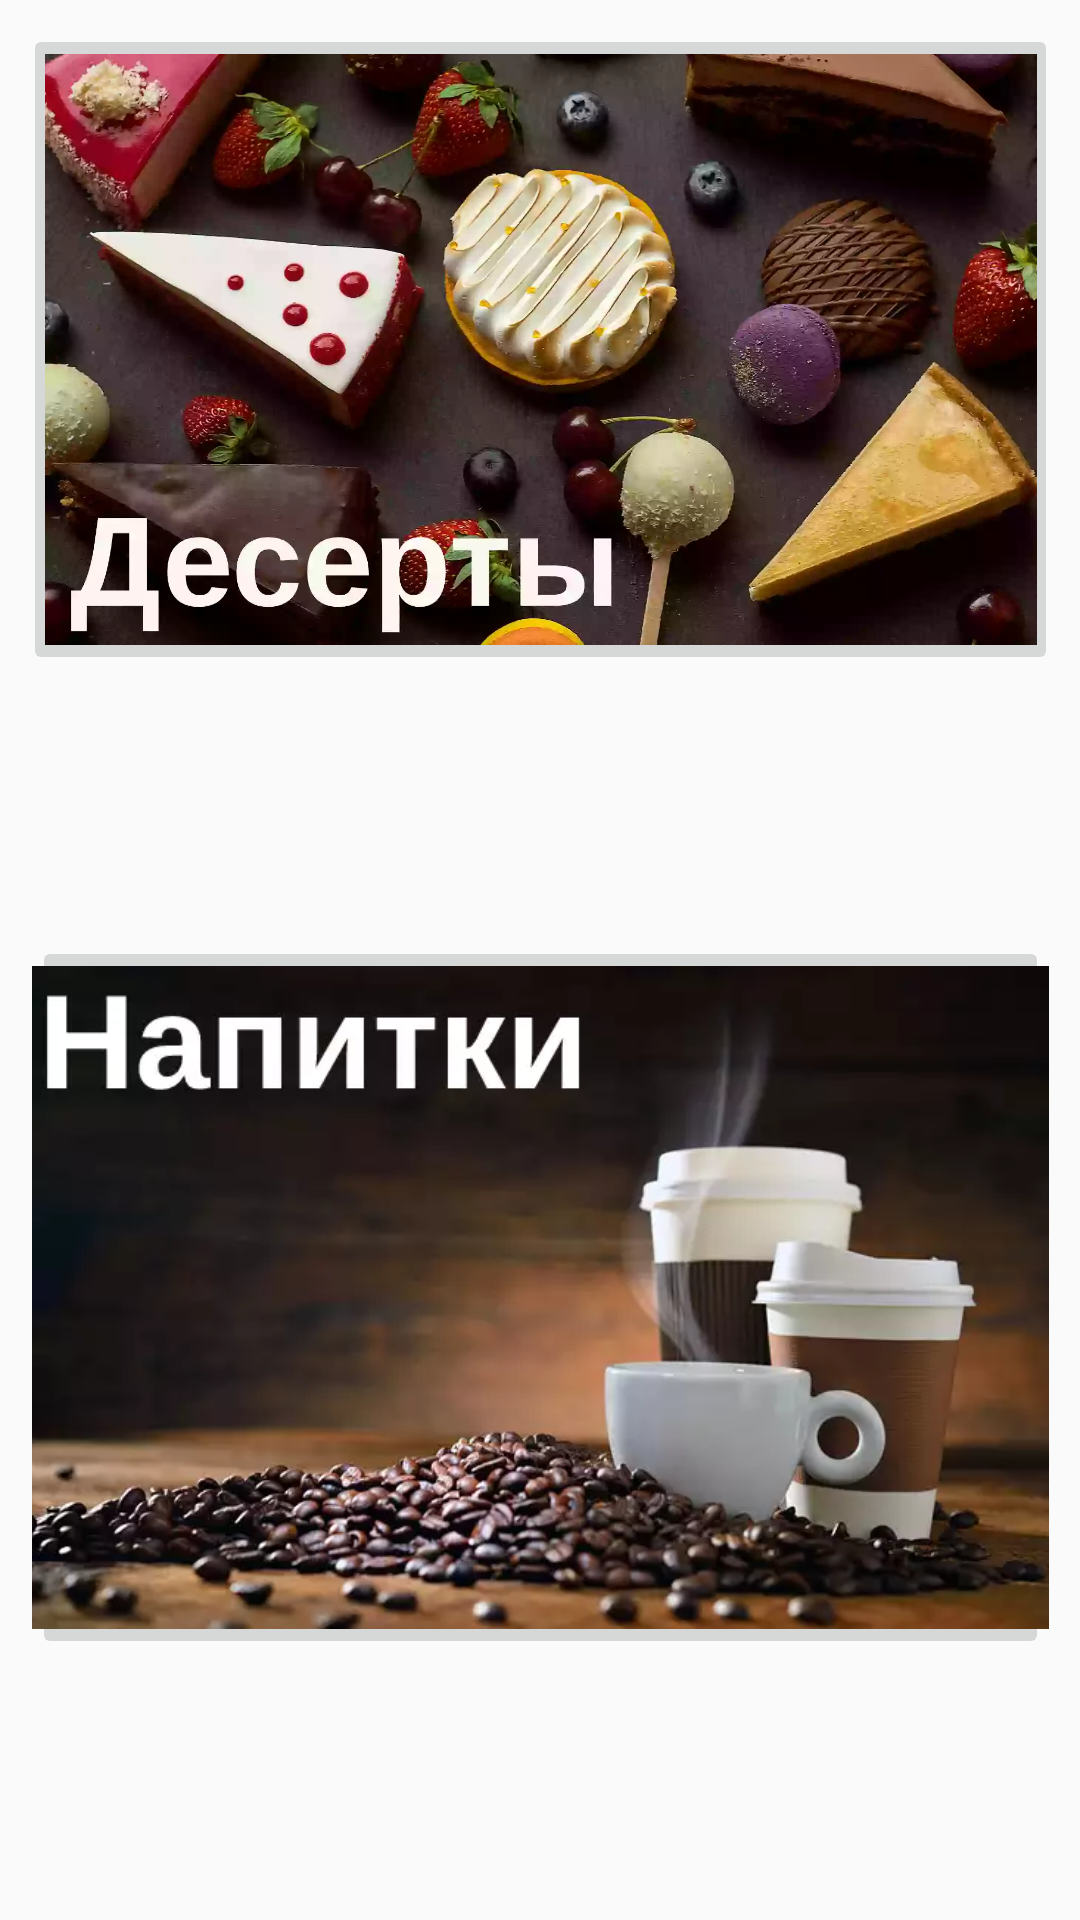

This screen was rendered from an Android layout file. Write that file and the resources it references.
<!-- AndroidManifest.xml: application theme AppTheme -->
<!-- res/layout/activity_menu.xml -->
<?xml version="1.0" encoding="utf-8"?>
<android.support.constraint.ConstraintLayout xmlns:android="http://schemas.android.com/apk/res/android"
    xmlns:app="http://schemas.android.com/apk/res-auto"
    xmlns:tools="http://schemas.android.com/tools"
    android:layout_width="match_parent"
    android:layout_height="match_parent"
    tools:context="com.coffee.luwak.lcoffee.MenuActivity">

    <ImageButton
        android:id="@+id/imageButton"
        android:layout_width="345dp"
        android:layout_height="217dp"
        android:layout_marginTop="8dp"
        android:scaleType="centerCrop"
        app:layout_constraintEnd_toEndOf="parent"
        app:layout_constraintHorizontal_bias="0.5"
        app:layout_constraintStart_toStartOf="parent"
        app:layout_constraintTop_toTopOf="parent"
        app:srcCompat="@drawable/eat" />

    <ImageButton
        android:id="@+id/imageButton2"
        android:layout_width="339dp"
        android:layout_height="241dp"
        android:layout_marginBottom="8dp"
        android:layout_marginEnd="8dp"
        android:layout_marginStart="8dp"
        android:layout_marginTop="8dp"
        android:scaleType="centerCrop"
        app:layout_constraintBottom_toBottomOf="parent"
        app:layout_constraintEnd_toEndOf="parent"
        app:layout_constraintStart_toStartOf="parent"
        app:layout_constraintTop_toBottomOf="@+id/imageButton"
        app:srcCompat="@drawable/drink" />
</android.support.constraint.ConstraintLayout>
<!-- resources referenced by this layout -->
<resources>
  <!-- drawable drink: jpg bitmap (drawable, 174262 bytes) -->
  <!-- drawable eat: webp bitmap (drawable-nodpi, 41858 bytes) -->
  <style name="AppTheme" parent="Theme.AppCompat.Light.NoActionBar">
          
          <item name="colorPrimary">@color/colorPrimary</item>
          <item name="colorPrimaryDark">@color/colorPrimaryDark</item>
          <item name="colorAccent">@color/colorAccent</item>
          <item name="android:textColorPrimary">@color/text_color_primary</item>
          <item name="android:textColor">@color/text_color_primary</item>
      </style>
  <color name="colorPrimary">#ffffbb33</color>
  <color name="colorPrimaryDark">#ffff8800</color>
  <color name="colorAccent">#ffff4444</color>
  <color name="text_color_primary">#000000</color>
</resources>
